Dataset: datasets (GitHub, CapstoneFresheats/ML-FreshEats). Classes: apel segar, apel tidak segar, jeruk segar, jeruk tidak segar, pisang segar, pisang tidak segar.

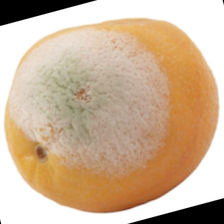
Label: jeruk tidak segar

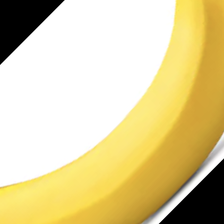
Label: pisang segar

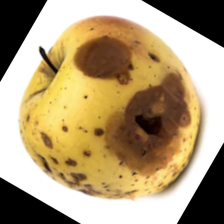
Label: apel tidak segar

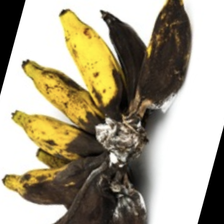
Label: pisang tidak segar

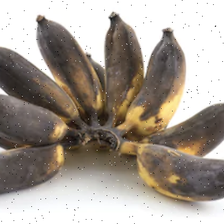
Label: pisang tidak segar

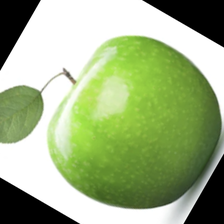
Label: apel segar
